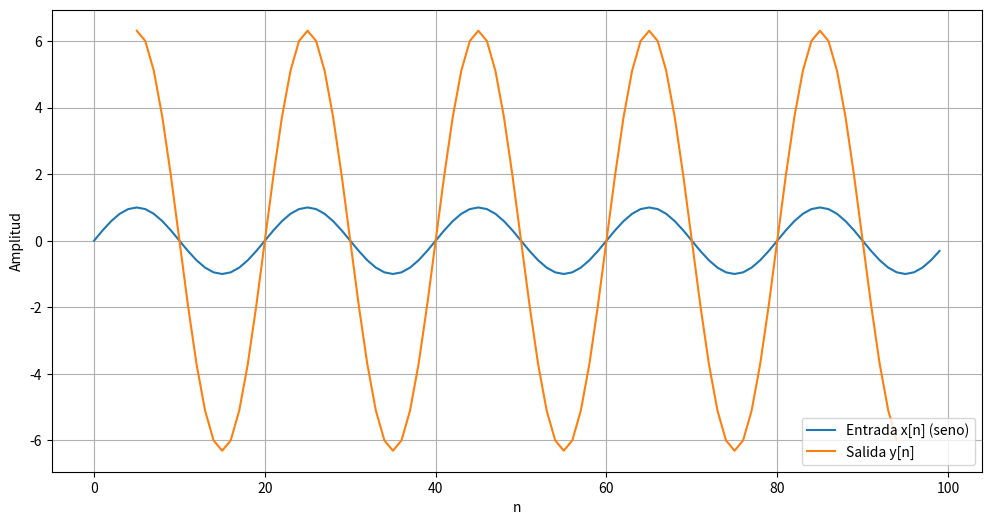

Here is the Python script that generated this plot:
import numpy as np
import matplotlib.pyplot as plt

def sistema_s4(x, no):
    """
    Simula el sistema discreto S4 con ecuación:
    y[n] = sum(x[k]) for k = n-no to n+no

    Parámetros:
        x: numpy array
            Señal de entrada x[n].
        no: int
            Parámetro que determina el tamaño de la ventana.

    Retorna:
        y: numpy array
            Señal de salida y[n].
    """

    y = np.zeros_like(x)
    for n in range(no, len(x)-no):
        y[n] = np.sum(x[n-no:n+no+1])
    return y

# Generar una señal de entrada seno discreta
n = np.arange(0, 100)
f = 0.05  # Frecuencia en Hz
x = np.sin(2 * np.pi * f * n)

# Aplicar el sistema S4 con no=5
y = sistema_s4(x, 5)

# Visualizar las señales
plt.figure(figsize=(12, 6))
plt.plot(n, x, label='Entrada x[n] (seno)')
plt.plot(n[5:-5], y[5:-5], label='Salida y[n]')
plt.legend()
plt.xlabel('n')
plt.ylabel('Amplitud')
plt.grid(True)
plt.show()
